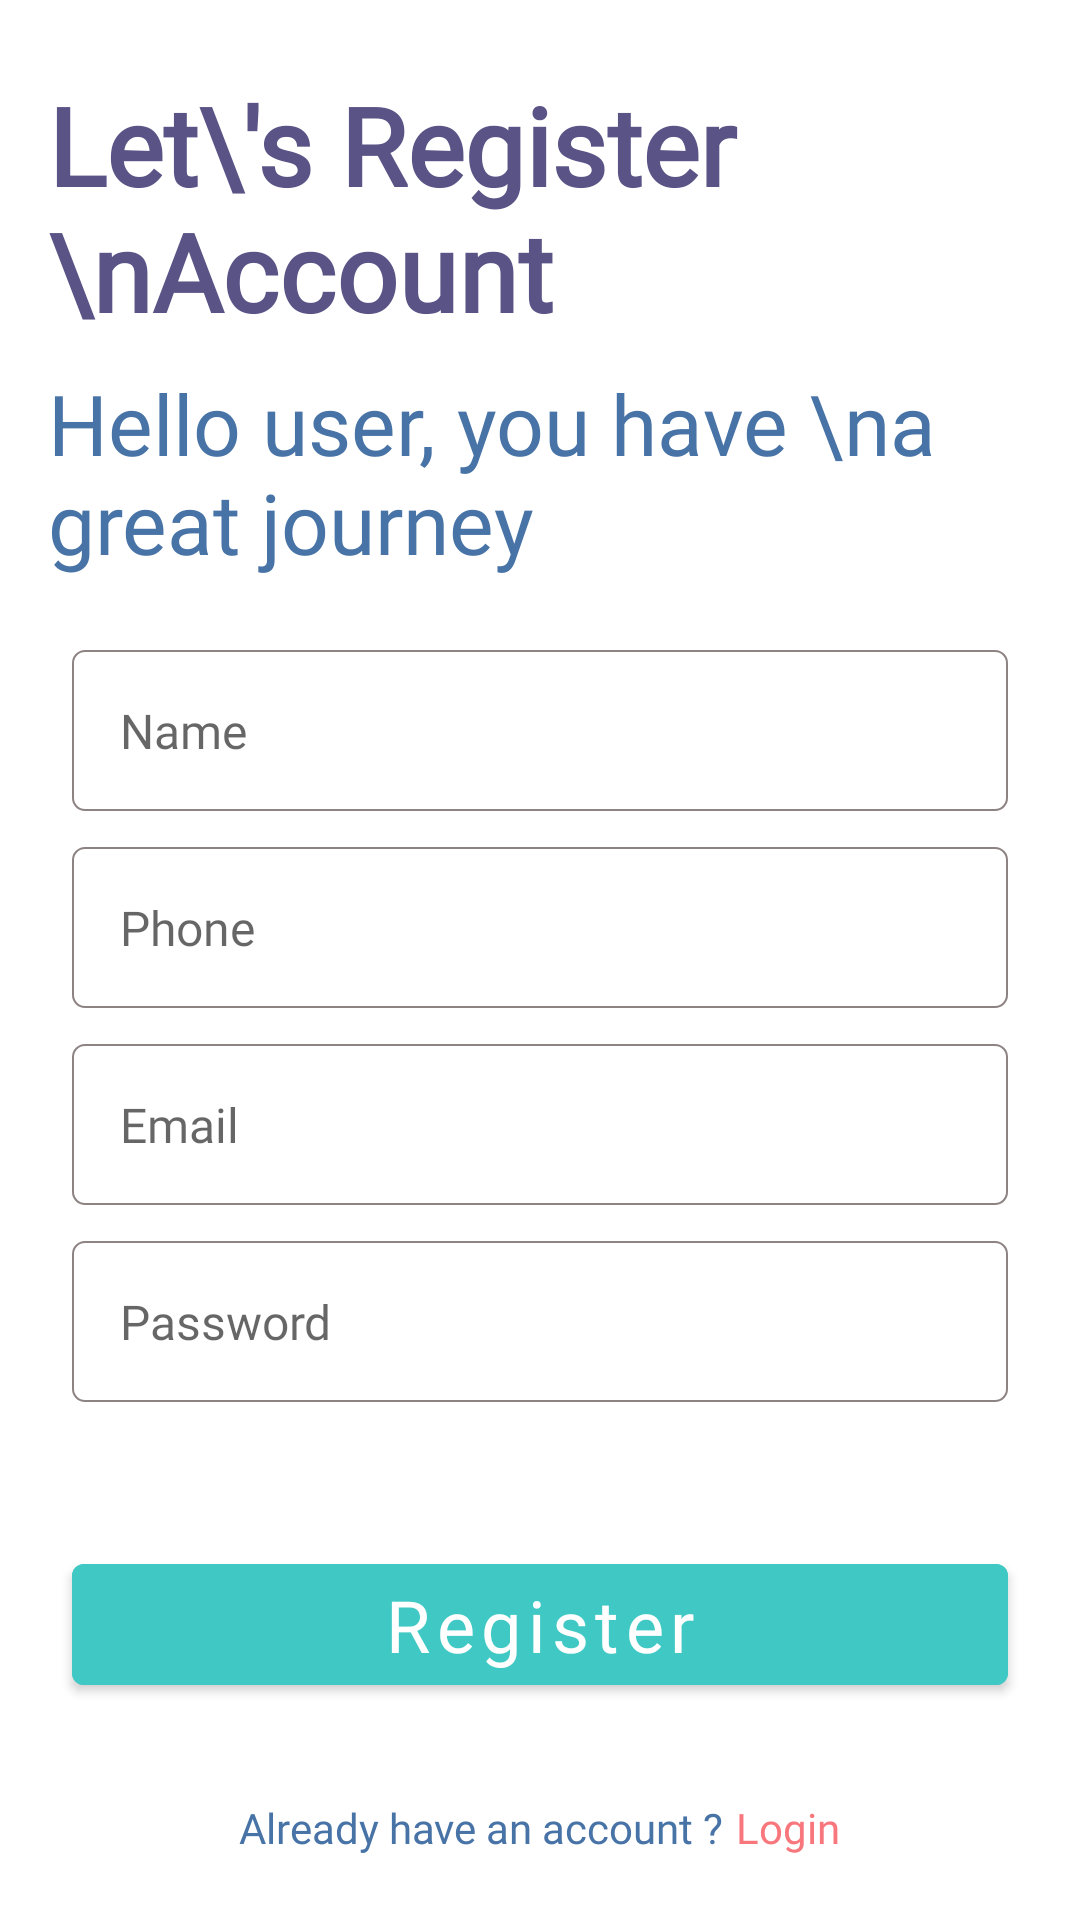

The Android layout XML behind this screen, and the referenced resources:
<!-- AndroidManifest.xml: application theme Theme.PersonalFinanceApp -->
<!-- res/layout/fragment_sign_up.xml -->
<?xml version="1.0" encoding="utf-8"?>
<androidx.constraintlayout.widget.ConstraintLayout xmlns:android="http://schemas.android.com/apk/res/android"
    xmlns:app="http://schemas.android.com/apk/res-auto"
    xmlns:tools="http://schemas.android.com/tools"
    android:layout_width="match_parent"
    android:layout_height="match_parent"
    tools:context=".presentation.fragments.signUp.SignUpFragment">

    <androidx.appcompat.widget.AppCompatTextView
        android:id="@+id/tv_register_title"
        android:layout_width="wrap_content"
        android:layout_height="wrap_content"
        android:layout_marginStart="16dp"
        android:layout_marginTop="24dp"
        android:fontFamily="@font/outfit_title_bold"
        android:text="Let\'s Register \nAccount"
        android:textColor="@color/primary_text_color"
        android:textSize="36sp"
        android:textStyle="bold"
        app:layout_constraintStart_toStartOf="parent"
        app:layout_constraintTop_toTopOf="parent" />

    <androidx.appcompat.widget.AppCompatTextView
        android:id="@+id/tv_register_desc"
        android:layout_width="wrap_content"
        android:layout_height="wrap_content"
        android:layout_marginStart="16dp"
        android:layout_marginTop="8dp"
        android:fontFamily="@font/outfit_regular"
        android:text="Hello user, you have \na great journey"
        android:textColor="@color/secondary_text_color"
        android:textSize="28sp"
        app:layout_constraintStart_toStartOf="parent"
        app:layout_constraintTop_toBottomOf="@+id/tv_register_title" />

    <androidx.appcompat.widget.AppCompatEditText
        android:id="@+id/edt_register_name"
        android:layout_width="match_parent"
        android:layout_height="wrap_content"
        android:layout_marginHorizontal="24dp"
        android:layout_marginTop="24dp"
        android:background="@drawable/input_form"
        android:fontFamily="@font/outfit_regular"
        android:hint="Name"
        android:paddingVertical="16dp"
        android:paddingStart="16dp"
        android:singleLine="true"
        android:textSize="16sp"
        app:layout_constraintStart_toStartOf="parent"
        app:layout_constraintTop_toBottomOf="@+id/tv_register_desc"
        tools:ignore="RtlSymmetry" />

    <androidx.appcompat.widget.AppCompatEditText
        android:id="@+id/edt_register_phone"
        android:layout_width="match_parent"
        android:layout_height="wrap_content"
        android:layout_marginHorizontal="24dp"
        android:layout_marginTop="12dp"
        android:singleLine="true"
        android:inputType="number"
        android:background="@drawable/input_form"
        android:fontFamily="@font/outfit_regular"
        android:hint="Phone"
        android:paddingVertical="16dp"
        android:paddingStart="16dp"
        android:textSize="16sp"
        app:layout_constraintStart_toStartOf="parent"
        app:layout_constraintTop_toBottomOf="@+id/edt_register_name"
        tools:ignore="RtlSymmetry" />

    <androidx.appcompat.widget.AppCompatEditText
        android:id="@+id/edt_register_email"
        android:layout_width="match_parent"
        android:layout_height="wrap_content"
        android:layout_marginHorizontal="24dp"
        android:layout_marginTop="12dp"
        android:background="@drawable/input_form"
        android:fontFamily="@font/outfit_regular"
        android:hint="Email"
        android:singleLine="true"
        android:inputType="textEmailAddress"
        android:paddingVertical="16dp"
        android:paddingStart="16dp"
        android:textSize="16sp"
        app:layout_constraintStart_toStartOf="parent"
        app:layout_constraintTop_toBottomOf="@+id/edt_register_phone"
        tools:ignore="RtlSymmetry" />

    <androidx.appcompat.widget.AppCompatEditText
        android:id="@+id/edt_register_password"
        android:layout_width="match_parent"
        android:layout_height="wrap_content"
        android:layout_marginHorizontal="24dp"
        android:layout_marginTop="12dp"
        android:background="@drawable/input_form"
        android:fontFamily="@font/outfit_regular"
        android:hint="Password"
        android:paddingVertical="16dp"
        android:singleLine="true"
        android:inputType="textPassword"
        android:paddingStart="16dp"
        android:textSize="16sp"
        app:layout_constraintStart_toStartOf="parent"
        app:layout_constraintTop_toBottomOf="@+id/edt_register_email"
        tools:ignore="RtlSymmetry" />


    <com.google.android.material.button.MaterialButton
        android:id="@+id/btn_register_account"
        android:layout_width="match_parent"
        android:layout_height="wrap_content"
        android:layout_marginHorizontal="24dp"
        android:layout_marginTop="48dp"
        android:layout_marginBottom="12dp"
        android:backgroundTint="@color/primary_color"
        android:fontFamily="@font/outfit_medium"
        android:paddingHorizontal="12dp"
        android:text="Register"
        android:textAllCaps="false"
        android:textColor="@color/white"
        android:textSize="24sp"
        app:layout_constraintEnd_toEndOf="parent"
        app:layout_constraintStart_toStartOf="parent"
        app:layout_constraintTop_toBottomOf="@+id/edt_register_password" />

    <androidx.appcompat.widget.LinearLayoutCompat
        android:id="@+id/ll_register_container"
        android:layout_width="match_parent"
        android:layout_height="wrap_content"
        android:layout_marginTop="32dp"
        android:gravity="center_horizontal"
        app:layout_constraintEnd_toEndOf="parent"
        app:layout_constraintStart_toStartOf="parent"
        app:layout_constraintTop_toBottomOf="@+id/btn_register_account">

        <androidx.appcompat.widget.AppCompatTextView
            android:id="@+id/tv_login_question"
            android:layout_width="wrap_content"
            android:layout_height="wrap_content"
            android:fontFamily="@font/outfit_regular"
            android:text="Already have an account ?"
            android:textColor="@color/secondary_text_color" />

        <androidx.appcompat.widget.AppCompatTextView
            android:id="@+id/tv_login_now"
            android:layout_width="wrap_content"
            android:layout_height="wrap_content"
            android:layout_marginStart="4dp"
            android:fontFamily="@font/outfit_title_bold"
            android:text="Login"
            android:textColor="@color/light_red" />

    </androidx.appcompat.widget.LinearLayoutCompat>

</androidx.constraintlayout.widget.ConstraintLayout>
<!-- resources referenced by this layout -->
<resources>
  <color name="light_red">#F8777D</color>
  <color name="primary_color">#40C9C4</color>
  <color name="primary_text_color">#595386</color>
  <color name="secondary_text_color">#4873A6</color>
  <color name="white">#FFFFFFFF</color>
  <!-- drawable input_form (drawable) -->
  <?xml version="1.0" encoding="utf-8"?>
  <shape xmlns:android="http://schemas.android.com/apk/res/android"
      android:shape="rectangle">
  
      <stroke android:color="@color/input_form_color"
          android:width="0.6dp"
          />
      <corners android:radius="4dp"/>
  </shape>
  <style name="Theme.PersonalFinanceApp" parent="Theme.MaterialComponents.DayNight.NoActionBar">
          
          <item name="colorPrimary">@color/purple_500</item>
          <item name="colorPrimaryVariant">@color/black</item>
          <item name="colorOnPrimary">@color/white</item>
          
          <item name="colorSecondary">@color/teal_200</item>
          <item name="colorSecondaryVariant">@color/teal_700</item>
          <item name="colorOnSecondary">@color/black</item>
          
          <item name="android:statusBarColor">?attr/colorPrimaryVariant</item>
          
      </style>
  <color name="input_form_color">#8E8383</color>
  <color name="purple_500">#FF6200EE</color>
  <color name="black">#FF000000</color>
  <color name="teal_200">#FF03DAC5</color>
  <color name="teal_700">#FF018786</color>
</resources>
